Dataset: dataset (GitHub, maisiehapney/PlantCareApp). Classes: boston fern, cactus, chinese money plant, dragon tree, jade plant, orchid, peace lily, peacock plant, rubber plant, snake plant.

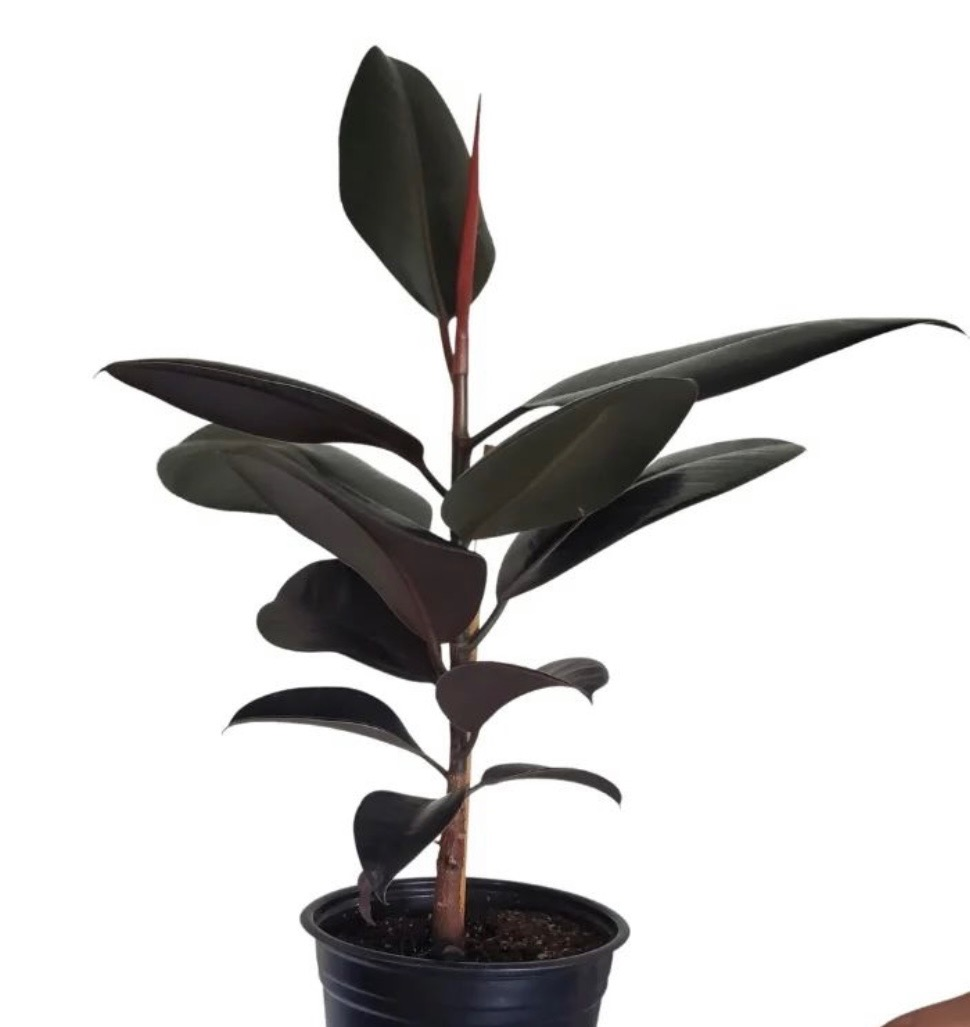
Label: rubber plant

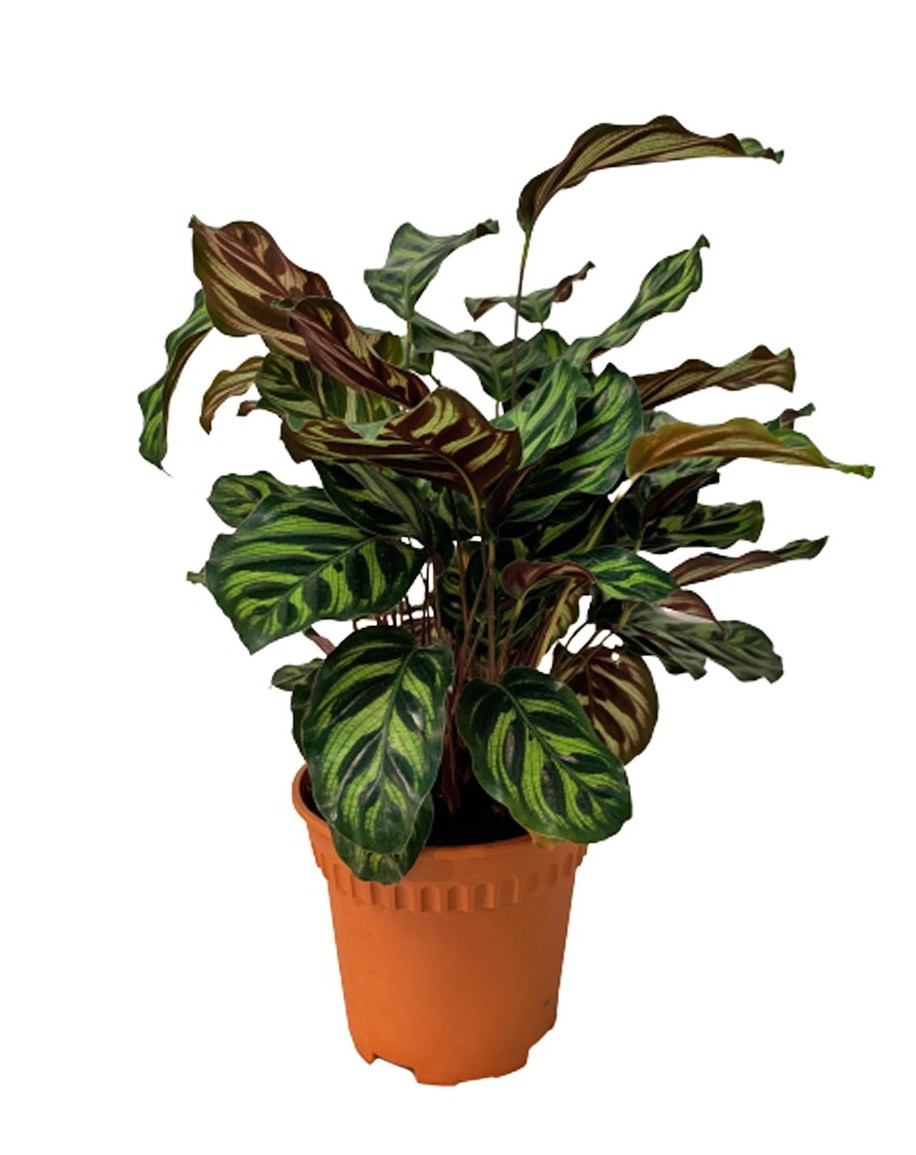
Label: peacock plant

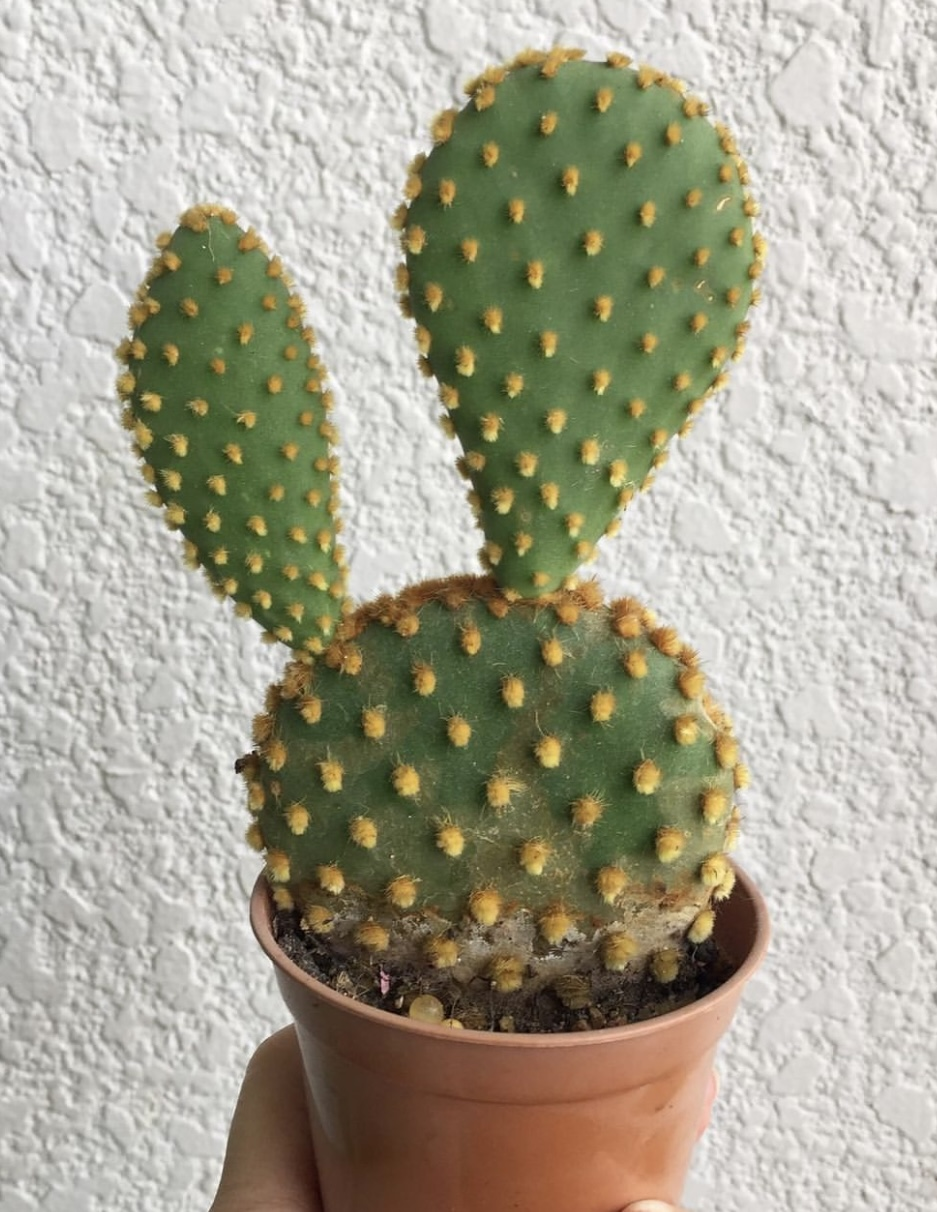
Label: cactus

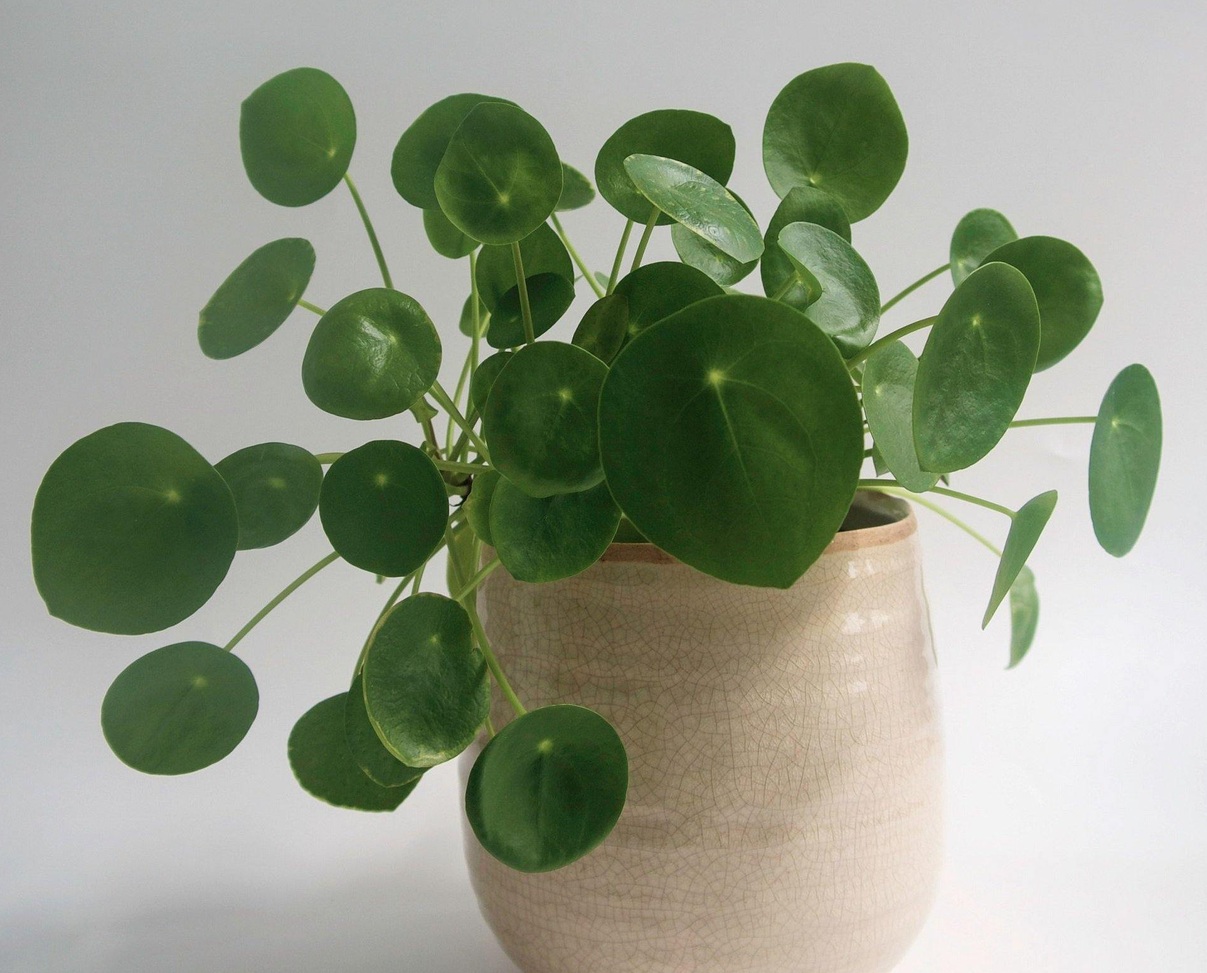
Label: chinese money plant

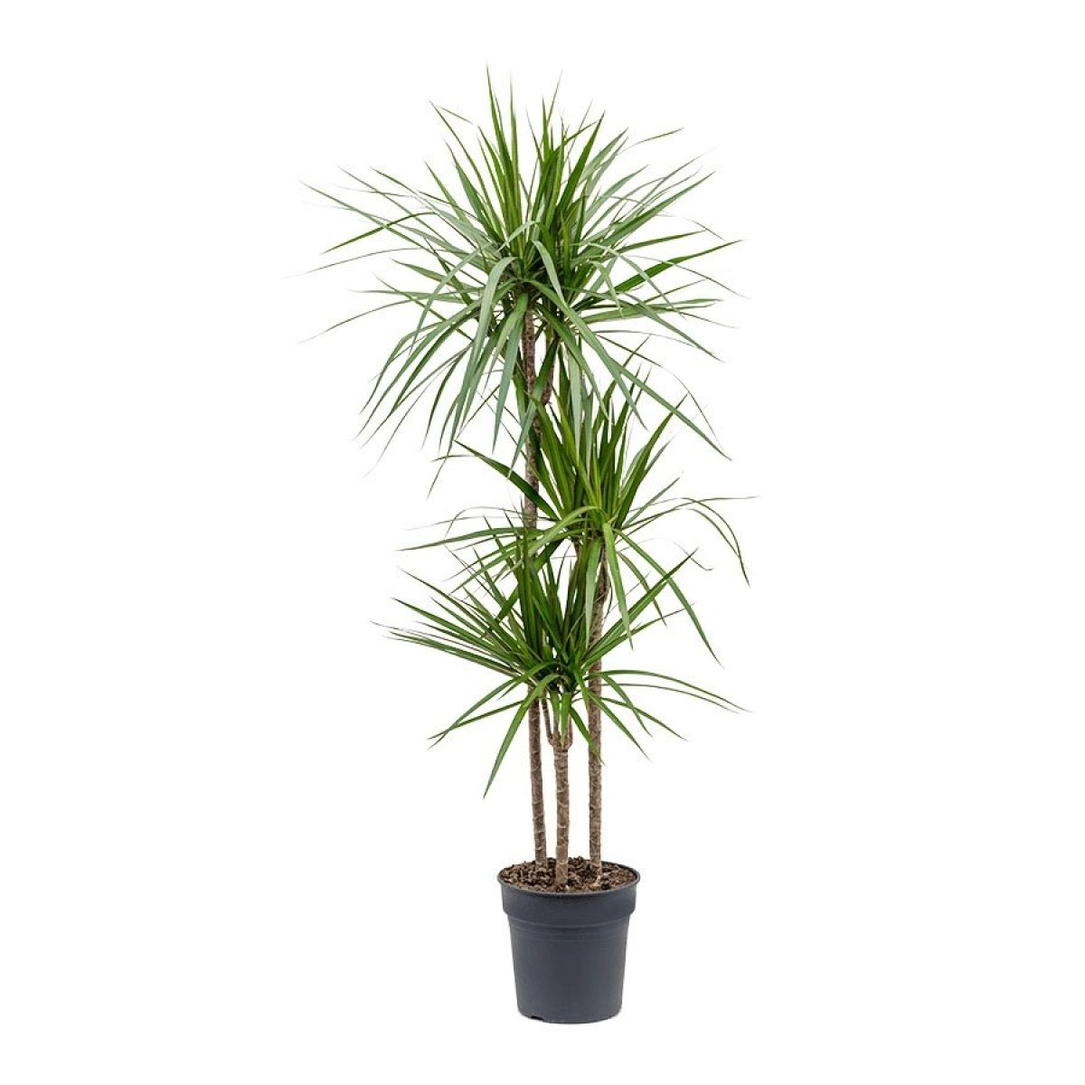
Label: dragon tree

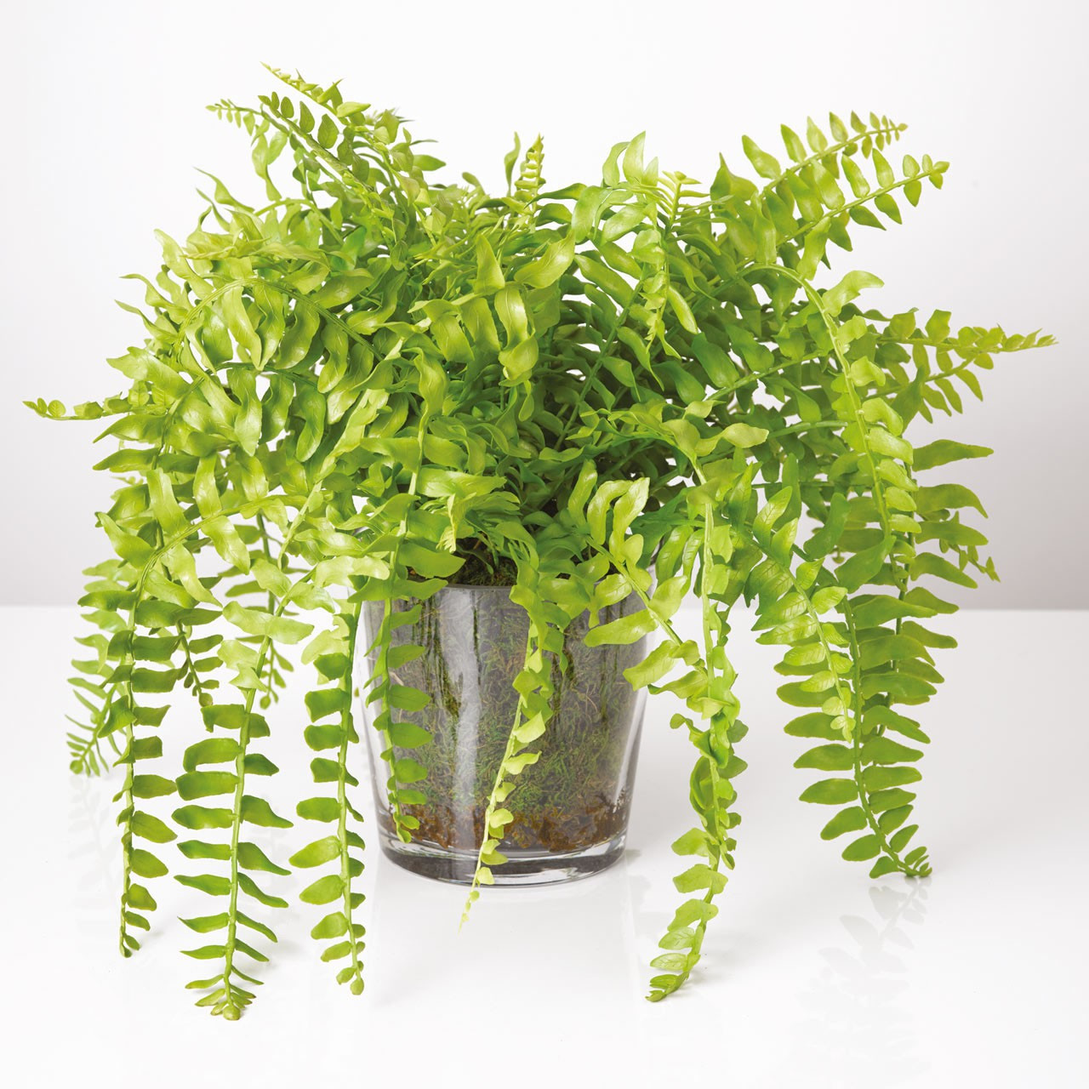
Label: boston fern
